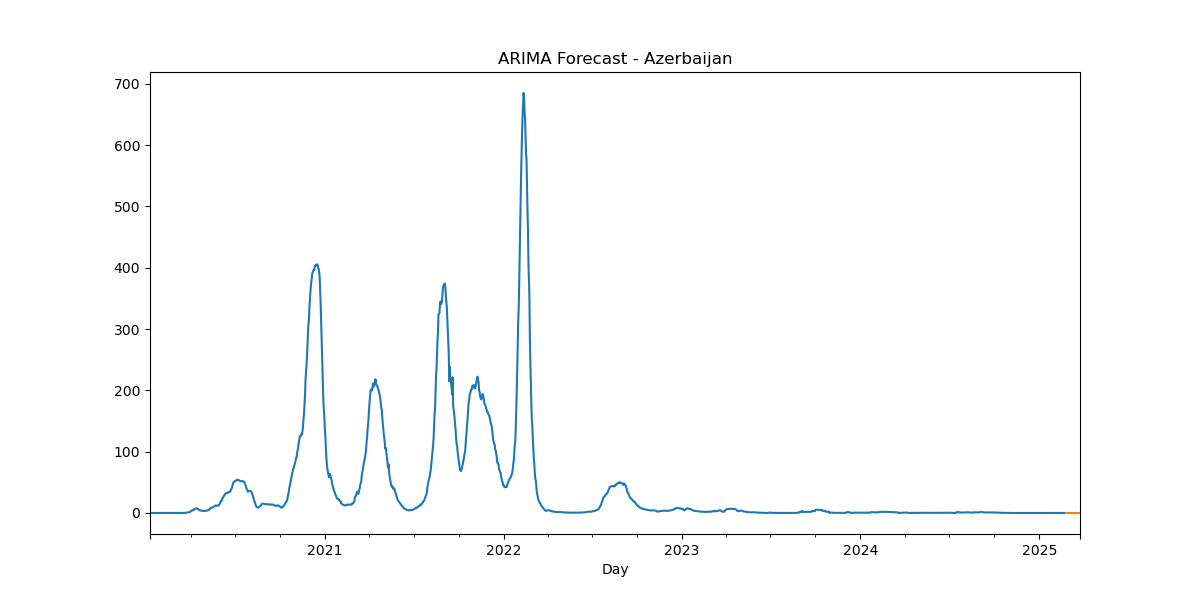

The file beside this chart, header and first rows:
, predicted_mean
2025-02-24, 1.154286779663475e-19
2025-02-25, 1.5582115734437952e-19
2025-02-26, 1.9565954262130555e-19
2025-02-27, 2.6987222877917097e-19
2025-02-28, 3.176815997031857e-19
2025-03-01, 3.574545012705742e-19
2025-03-02, 4.0973038924140614e-19
2025-03-03, 4.49723512793519e-19
2025-03-04, 4.842684352001062e-19
2025-03-05, 5.217277732340185e-19
2025-03-06, 5.534513610434276e-19
2025-03-07, 5.812649628999477e-19
2025-03-08, 6.090026627894574e-19
2025-03-09, 6.335059970615972e-19
2025-03-10, 6.553589516551261e-19
2025-03-11, 6.762109200266443e-19
2025-03-12, 6.950145560447829e-19
2025-03-13, 7.119559215114795e-19
2025-03-14, 7.277796920175365e-19
2025-03-15, 7.42172683763607e-19
2025-03-16, 7.552260931859493e-19
2025-03-17, 7.672881521184613e-19
2025-03-18, 7.783000717180568e-19
2025-03-19, 7.883252812848107e-19
2025-03-20, 7.975407731215349e-19
2025-03-21, 8.059658951881249e-19
2025-03-22, 8.136529269934101e-19
2025-03-23, 8.207010560642018e-19
2025-03-24, 8.271479713749275e-19
2025-03-25, 8.330372271521729e-19
